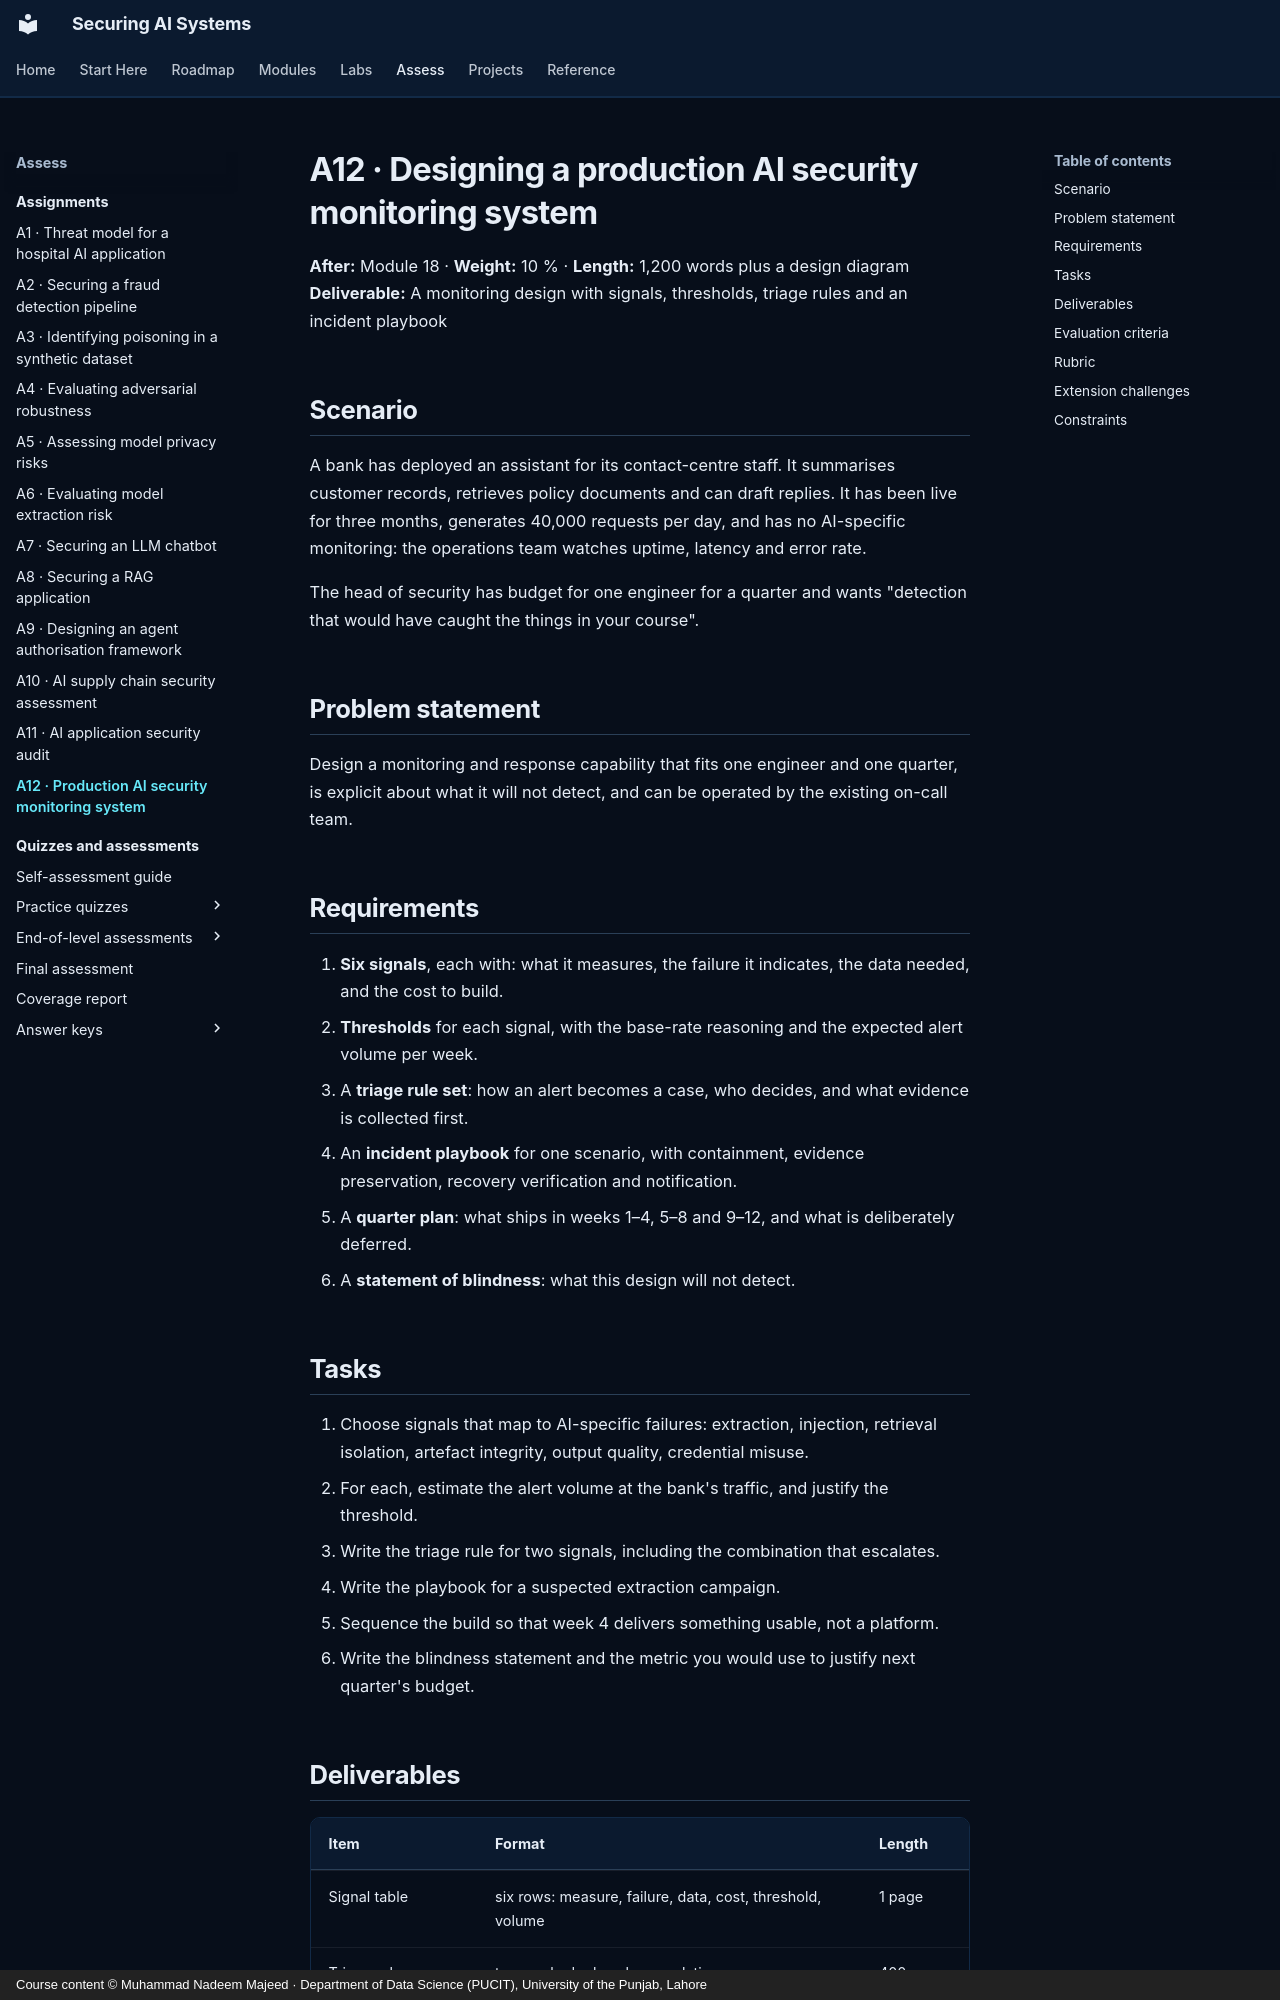

repository: nadeem-majeedch/Securing-AI-Systems · page: assignments/a12-monitoring-system/index.html · generator: mkdocs · copyright: Course content © Muhammad Nadeem Majeed · Department of Data Science (PUCIT), University of the Punjab, Lahore

---
title: A12 · Designing a production AI security monitoring system
description: Assignment 12 — design detection, triage and response for a deployed AI service.
---

# A12 · Designing a production AI security monitoring system

**After:** Module 18 · **Weight:** 10 % · **Length:** 1,200 words plus a design diagram
**Deliverable:** A monitoring design with signals, thresholds, triage rules and an incident playbook

## Scenario

A bank has deployed an assistant for its contact-centre staff. It summarises customer records, retrieves policy
documents and can draft replies. It has been live for three months, generates 40,000 requests per day, and has no
AI-specific monitoring: the operations team watches uptime, latency and error rate.

The head of security has budget for one engineer for a quarter and wants "detection that would have caught the
things in your course".

## Problem statement

Design a monitoring and response capability that fits one engineer and one quarter, is explicit about what it will
not detect, and can be operated by the existing on-call team.

## Requirements

1. **Six signals**, each with: what it measures, the failure it indicates, the data needed, and the cost to build.
2. **Thresholds** for each signal, with the base-rate reasoning and the expected alert volume per week.
3. A **triage rule set**: how an alert becomes a case, who decides, and what evidence is collected first.
4. An **incident playbook** for one scenario, with containment, evidence preservation, recovery verification and
   notification.
5. A **quarter plan**: what ships in weeks 1–4, 5–8 and 9–12, and what is deliberately deferred.
6. A **statement of blindness**: what this design will not detect.
